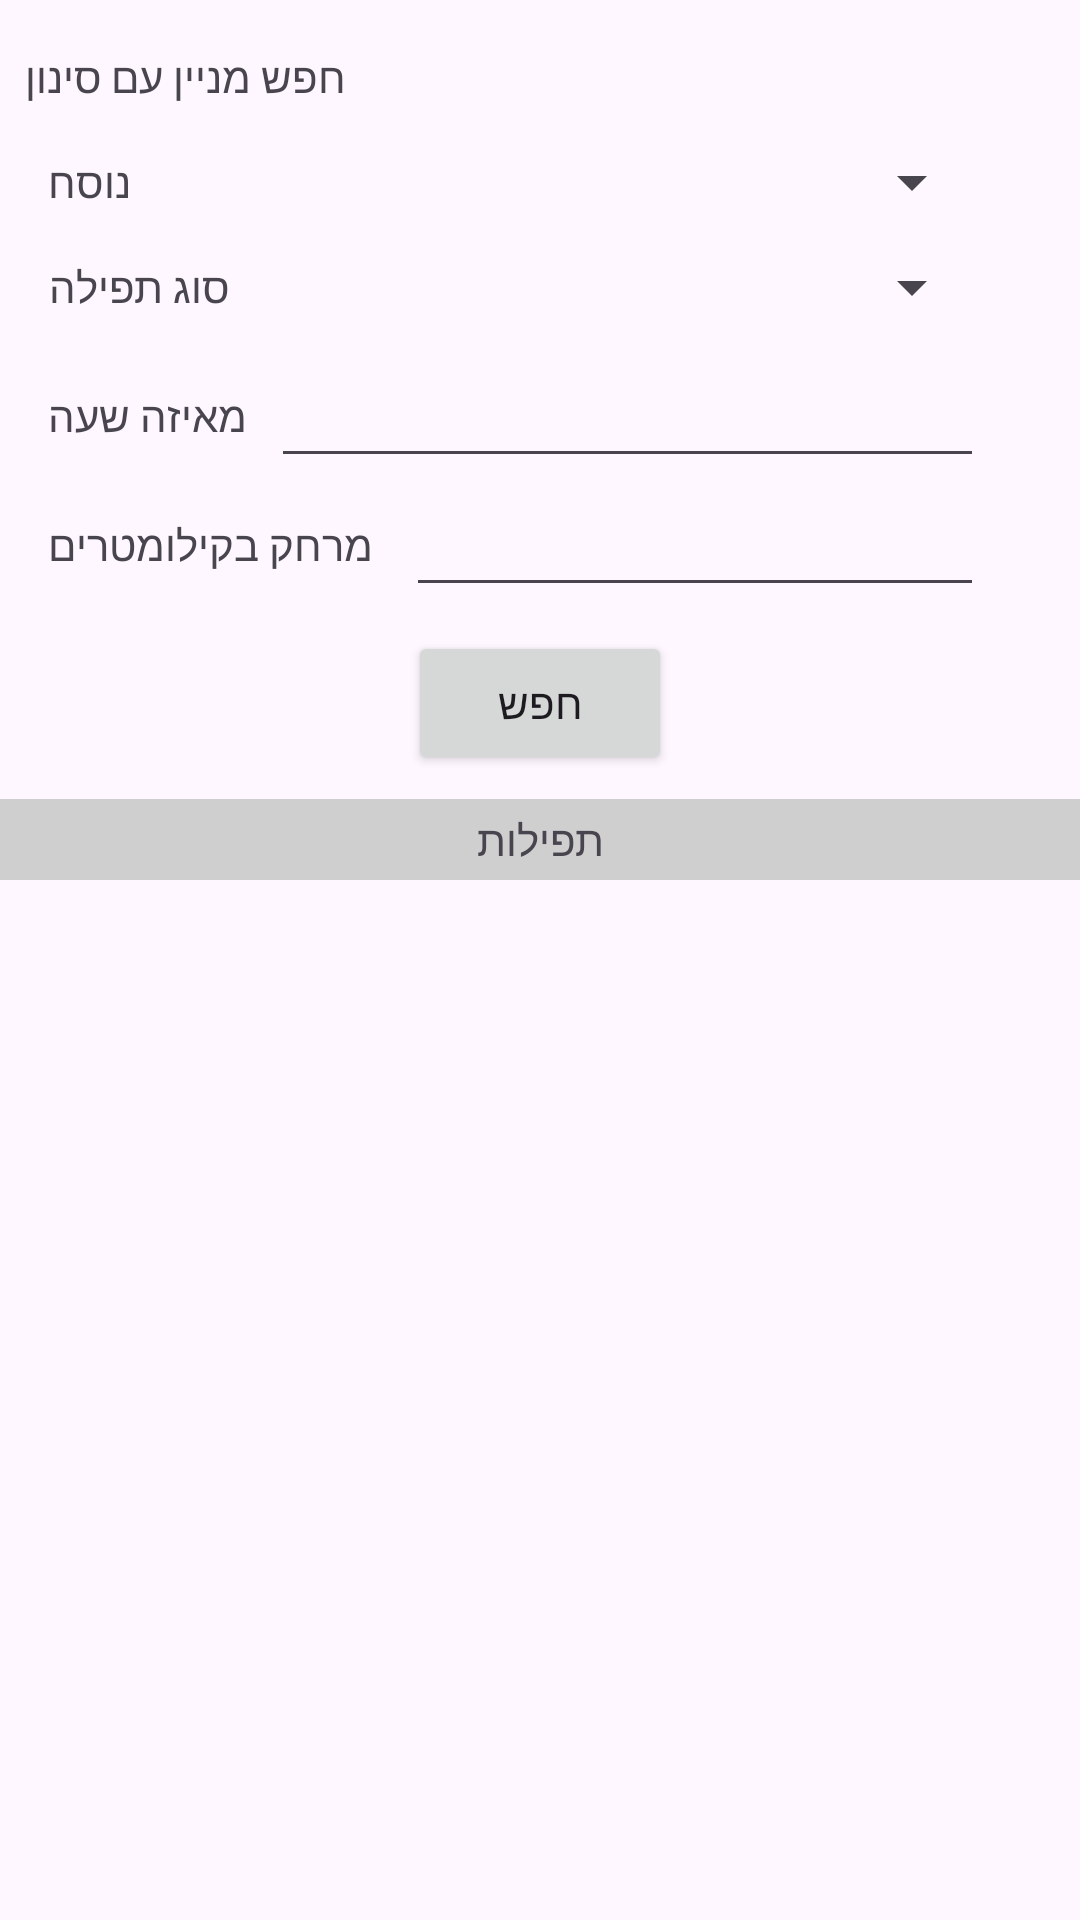

Reconstruct the res/layout file that produces this screen, plus the resources it refers to.
<!-- AndroidManifest.xml: application theme Theme.Minyan -->
<!-- res/layout/activity_find_minyan.xml -->
<?xml version="1.0" encoding="utf-8"?>
<androidx.constraintlayout.widget.ConstraintLayout xmlns:android="http://schemas.android.com/apk/res/android"
    xmlns:app="http://schemas.android.com/apk/res-auto"
    xmlns:tools="http://schemas.android.com/tools"
    android:layout_width="match_parent"
    android:layout_height="match_parent"
    tools:context=".Activity.FindSynagogueActivity">

    <TextView
        android:id="@+id/textView31"
        android:layout_width="0dp"
        android:layout_height="wrap_content"
        android:layout_marginTop="8dp"
        android:background="#CFCFCF"
        android:gravity="center"
        android:padding="4dp"
        android:text="תפילות"
        app:layout_constraintEnd_toEndOf="parent"
        app:layout_constraintStart_toStartOf="parent"
        app:layout_constraintTop_toBottomOf="@+id/buttonFindMinyanSearch" />

    <androidx.recyclerview.widget.RecyclerView
        android:id="@+id/recycleViewFindMinyan"
        android:layout_width="0dp"
        android:layout_height="0dp"
        android:layout_marginStart="4dp"
        android:layout_marginTop="4dp"
        android:layout_marginEnd="4dp"
        android:layout_marginBottom="4dp"
        app:layoutManager="androidx.recyclerview.widget.LinearLayoutManager"
        app:layout_constraintBottom_toBottomOf="parent"
        app:layout_constraintEnd_toEndOf="parent"
        app:layout_constraintStart_toStartOf="parent"
        app:layout_constraintTop_toBottomOf="@+id/textView31" />

    <TextView
        android:id="@+id/textView19"
        android:layout_width="wrap_content"
        android:layout_height="wrap_content"
        android:layout_marginStart="8dp"
        android:layout_marginTop="16dp"
        android:text="חפש מניין עם סינון"
        app:layout_constraintStart_toStartOf="parent"
        app:layout_constraintTop_toTopOf="parent" />

    <TextView
        android:id="@+id/textView20"
        android:layout_width="wrap_content"
        android:layout_height="wrap_content"
        android:layout_marginStart="8dp"
        android:layout_marginTop="16dp"
        android:text="נוסח"
        app:layout_constraintStart_toStartOf="@+id/textView19"
        app:layout_constraintTop_toBottomOf="@+id/textView19" />

    <TextView
        android:id="@+id/textView21"
        android:layout_width="wrap_content"
        android:layout_height="wrap_content"
        android:layout_marginTop="16dp"
        android:text="סוג תפילה"
        app:layout_constraintStart_toStartOf="@+id/textView20"
        app:layout_constraintTop_toBottomOf="@+id/textView20" />

    <TextView
        android:id="@+id/textView22"
        android:layout_width="wrap_content"
        android:layout_height="wrap_content"
        android:layout_marginTop="24dp"
        android:text="מאיזה שעה"
        app:layout_constraintStart_toStartOf="@+id/textView21"
        app:layout_constraintTop_toBottomOf="@+id/textView21" />

    <TextView
        android:id="@+id/textView24"
        android:layout_width="wrap_content"
        android:layout_height="wrap_content"
        android:layout_marginTop="24dp"
        android:text=" מרחק בקילומטרים"
        app:layout_constraintStart_toStartOf="@+id/textView22"
        app:layout_constraintTop_toBottomOf="@+id/textView22" />

    <Spinner
        android:id="@+id/spinnerFindMinyanNosah"
        android:layout_width="0dp"
        android:layout_height="wrap_content"
        android:layout_marginStart="8dp"
        android:layout_marginEnd="32dp"
        app:layout_constraintBottom_toBottomOf="@+id/textView20"
        app:layout_constraintEnd_toEndOf="parent"
        app:layout_constraintStart_toEndOf="@+id/textView20"
        app:layout_constraintTop_toTopOf="@+id/textView20" />

    <Spinner
        android:id="@+id/spinnerFindMinyanPray"
        android:layout_width="0dp"
        android:layout_height="wrap_content"
        android:layout_marginStart="8dp"
        android:layout_marginEnd="32dp"
        app:layout_constraintBottom_toBottomOf="@+id/textView21"
        app:layout_constraintEnd_toEndOf="parent"
        app:layout_constraintStart_toEndOf="@+id/textView21"
        app:layout_constraintTop_toTopOf="@+id/textView21" />

    <EditText
        android:id="@+id/editTextFindMinyanTime"
        android:layout_width="0dp"
        android:layout_height="wrap_content"
        android:layout_marginStart="8dp"
        android:layout_marginEnd="32dp"
        android:ems="10"
        android:inputType="time"
        app:layout_constraintBottom_toBottomOf="@+id/textView22"
        app:layout_constraintEnd_toEndOf="parent"
        app:layout_constraintStart_toEndOf="@+id/textView22"
        app:layout_constraintTop_toTopOf="@+id/textView22" />

    <EditText
        android:id="@+id/editTextFindMinyanDistance"
        android:layout_width="0dp"
        android:layout_height="wrap_content"
        android:layout_marginStart="8dp"
        android:layout_marginEnd="32dp"
        android:ems="10"
        android:inputType="number"
        app:layout_constraintBottom_toBottomOf="@+id/textView24"
        app:layout_constraintEnd_toEndOf="parent"
        app:layout_constraintStart_toEndOf="@+id/textView24"
        app:layout_constraintTop_toTopOf="@+id/textView24" />

    <Button
        android:id="@+id/buttonFindMinyanSearch"
        android:layout_width="wrap_content"
        android:layout_height="wrap_content"
        android:layout_marginTop="8dp"
        android:text="חפש"
        app:layout_constraintEnd_toEndOf="parent"
        app:layout_constraintStart_toStartOf="parent"
        app:layout_constraintTop_toBottomOf="@+id/editTextFindMinyanDistance" />
</androidx.constraintlayout.widget.ConstraintLayout>
<!-- resources referenced by this layout -->
<resources>
  <style name="Theme.Minyan" parent="Base.Theme.Minyan" />
  <style name="Base.Theme.Minyan" parent="Theme.Material3.DayNight.NoActionBar">
          
          
      </style>
</resources>
